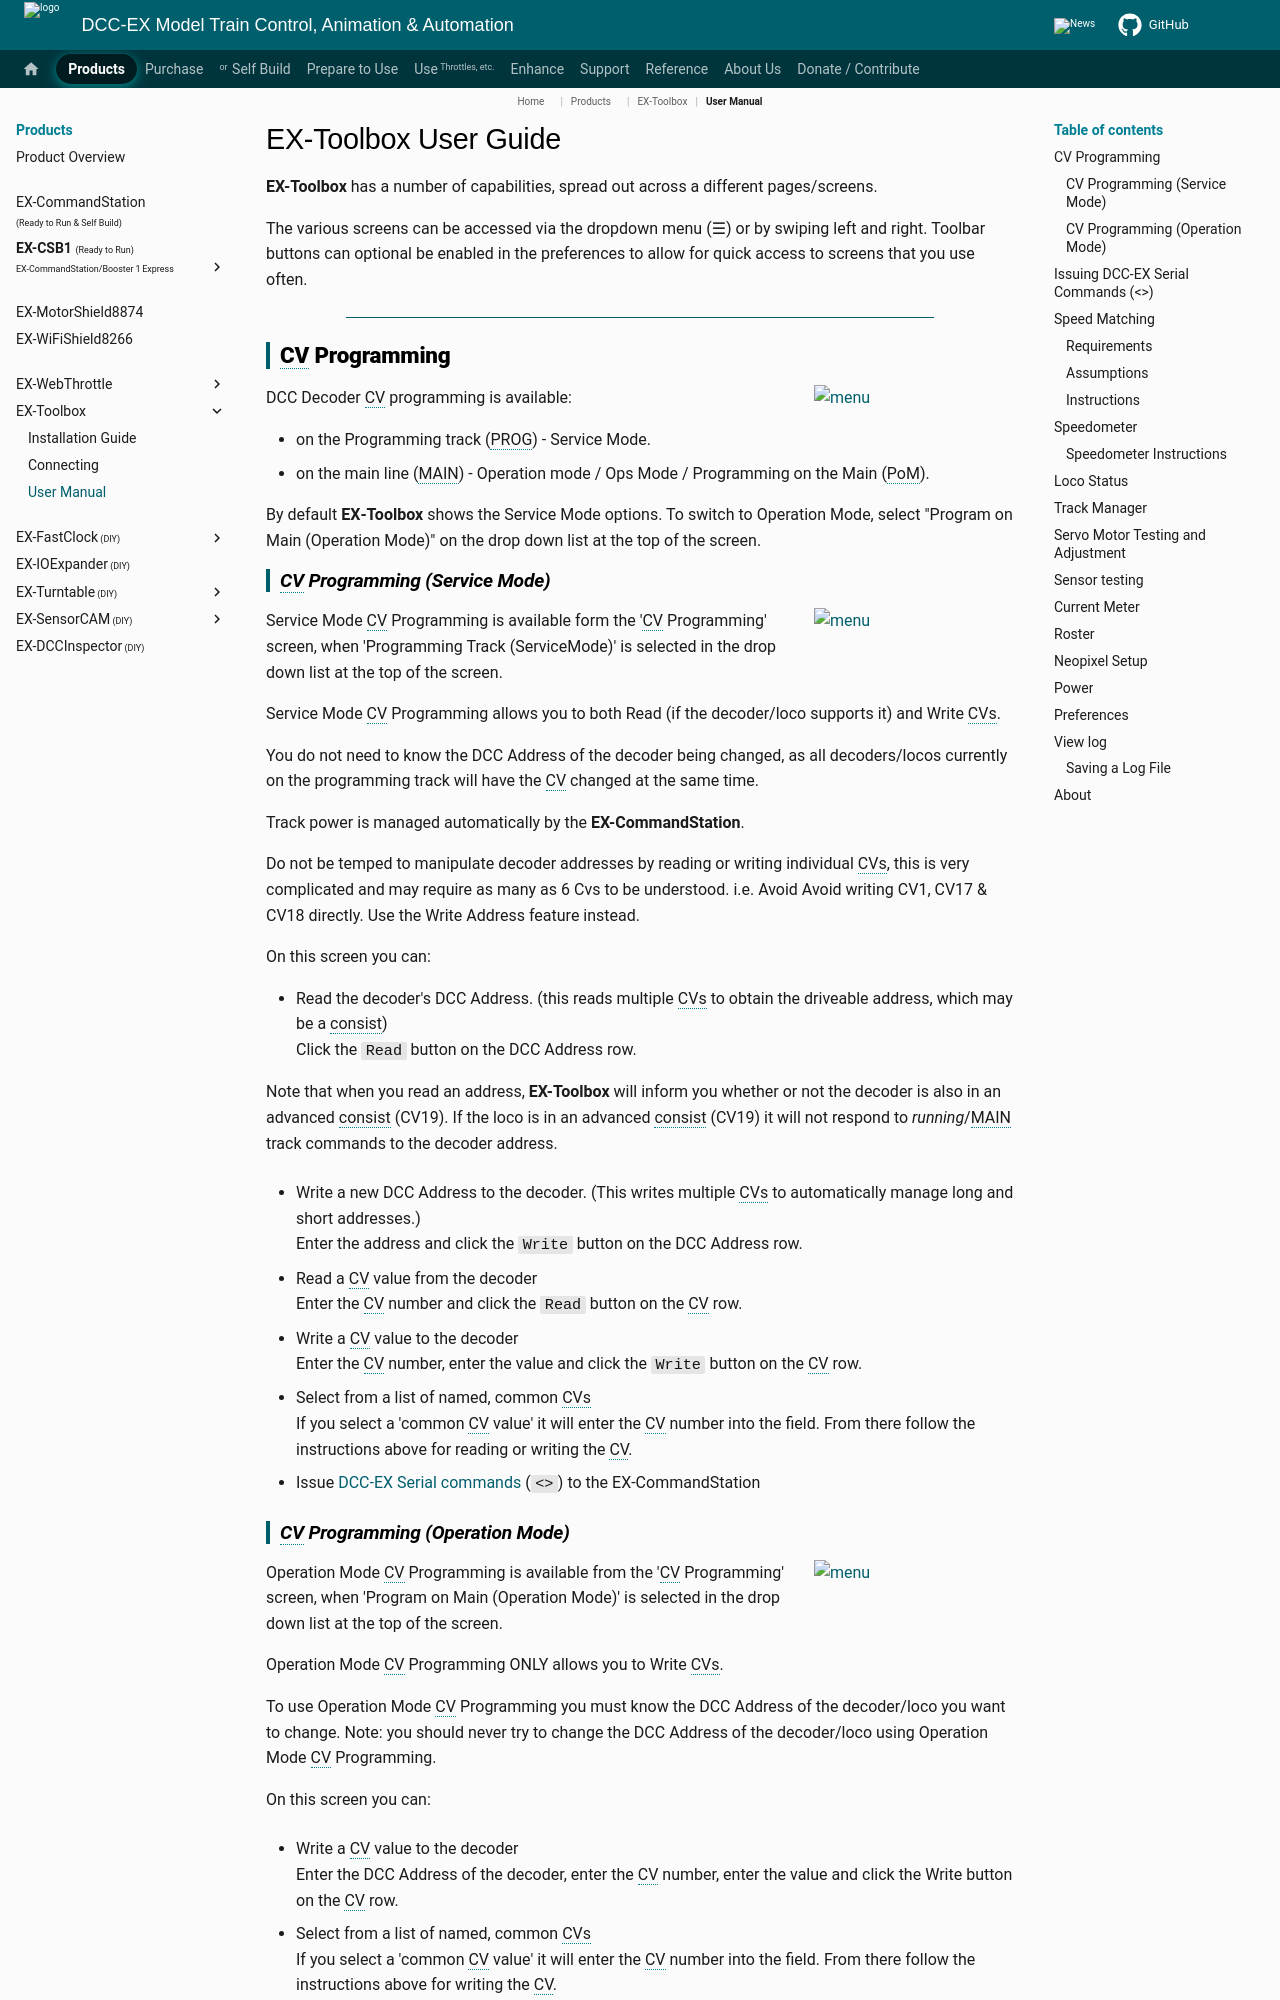

repository: DCC-EX/mkdocs-test · page: products/ex-toolbox/user-guide/index.html · generator: mkdocs

# EX-Toolbox User Guide

**EX-Toolbox** has a number of capabilities, spread out across a different pages/screens.

The various screens can be accessed via the dropdown menu (&#9776;) or by swiping left and right.  Toolbar buttons can optional be enabled in the preferences to allow for quick access to screens that you use often.

----

## CV Programming

![menu](../../_static/images/ex-toolbox/cv_programmer_menu.png){align="right" width="200px"}

DCC Decoder CV programming is available:

- on the Programming track (PROG) - Service Mode.
- on the main line (MAIN) - Operation mode / Ops Mode / Programming on the Main (PoM).

By default **EX‑Toolbox** shows the Service Mode options. To switch to Operation Mode, select "Program on Main (Operation Mode)" on the drop down list at the top of the screen.

### CV Programming (Service Mode)

![menu](../../_static/images/ex-toolbox/cv_programmer.png){align="right" width="200px"}

Service Mode CV Programming is available form the 'CV Programming' screen, when 'Programming Track (ServiceMode)' is selected in the drop down list at the top of the screen.

Service Mode CV Programming allows you to both Read (if the decoder/loco supports it) and Write CVs.

You do not need to know the DCC Address of the decoder being changed, as all decoders/locos currently on the programming track will have the CV changed at the same time.

Track power is managed automatically by the **EX-CommandStation**.

Do not be temped to manipulate decoder addresses by reading or writing individual CVs, this is very complicated and may require as many as 6 Cvs to be understood.  i.e. Avoid Avoid writing CV1, CV17 & CV18 directly. Use the Write Address feature instead.

On this screen you can:

- Read the decoder's DCC Address. (this reads multiple CVs to obtain the driveable address, which may be a consist) <br/>
  Click the `Read` button on the DCC Address row.

  Note that when you read an address, **EX-Toolbox** will inform you whether or not the decoder is also in an advanced consist (CV19).  If the loco is in an advanced consist (CV19) it will not respond to *running*/MAIN track commands to the decoder address.

- Write a new DCC Address to the decoder. (This writes multiple CVs to automatically manage long and short addresses.) <br/>
  Enter the address and click the `Write` button on the DCC Address row.

- Read a CV value from the decoder <br/>
  Enter the CV number and click the `Read` button on the CV row.

- Write a CV value to the decoder <br/>
  Enter the CV number, enter the value and click the `Write` button on the CV row.

- Select from a list of named, common CVs <br/>
  If you select a 'common CV value' it will enter the CV number into the field. From there follow the instructions above for reading or writing the CV.

- Issue [DCC-EX Serial commands](/reference/serial-commands/serial-command-list.md) (``<>``) to the EX‑CommandStation
